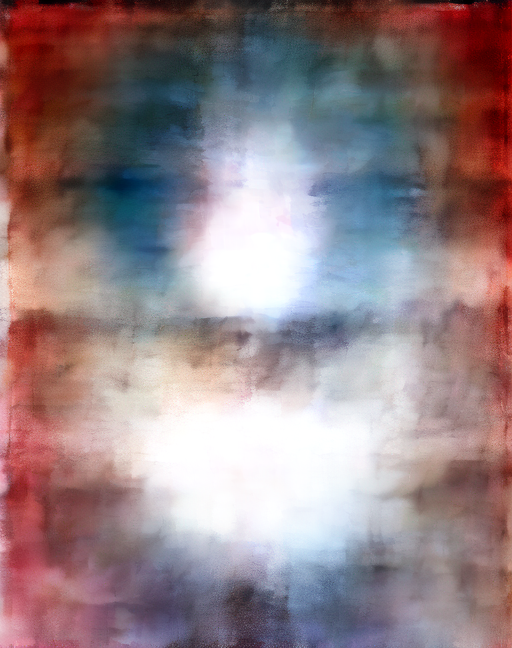
Generation parameters embedded in this image by AUTOMATIC1111 Stable Diffusion web UI or a fork of it (Forge, ...) (PNG 'parameters' text chunk):
((masterpiece:1.2, best quality)), ultra detailed, Ultra-precise depiction, Ultra-detailed depiction, (zentangle:1.2), (dynamic pose), (abstract background:1.5), (treditional dress:1.2), short  hair, 1lady, very wide hips, big breast, (shiny skin), many colors, upper body, (from above:1.2)
Negative prompt: (worst quality, low quality:1.4), easynegative,  badhandv4, nsfw, multiple views, multiple panels, blurry, bad_prompt_version2 , multiple panels, blurry, watermark, letterbox, text, cleavage, tattoo
Steps: 21, Sampler: DPM++ 2M Karras, CFG scale: 7, Seed: 2243338313, Size: 512x648, Model hash: 9e015f0158, Model: CamelliaMIx_2.5D_camelliamix25D_v2, Clip skip: 2